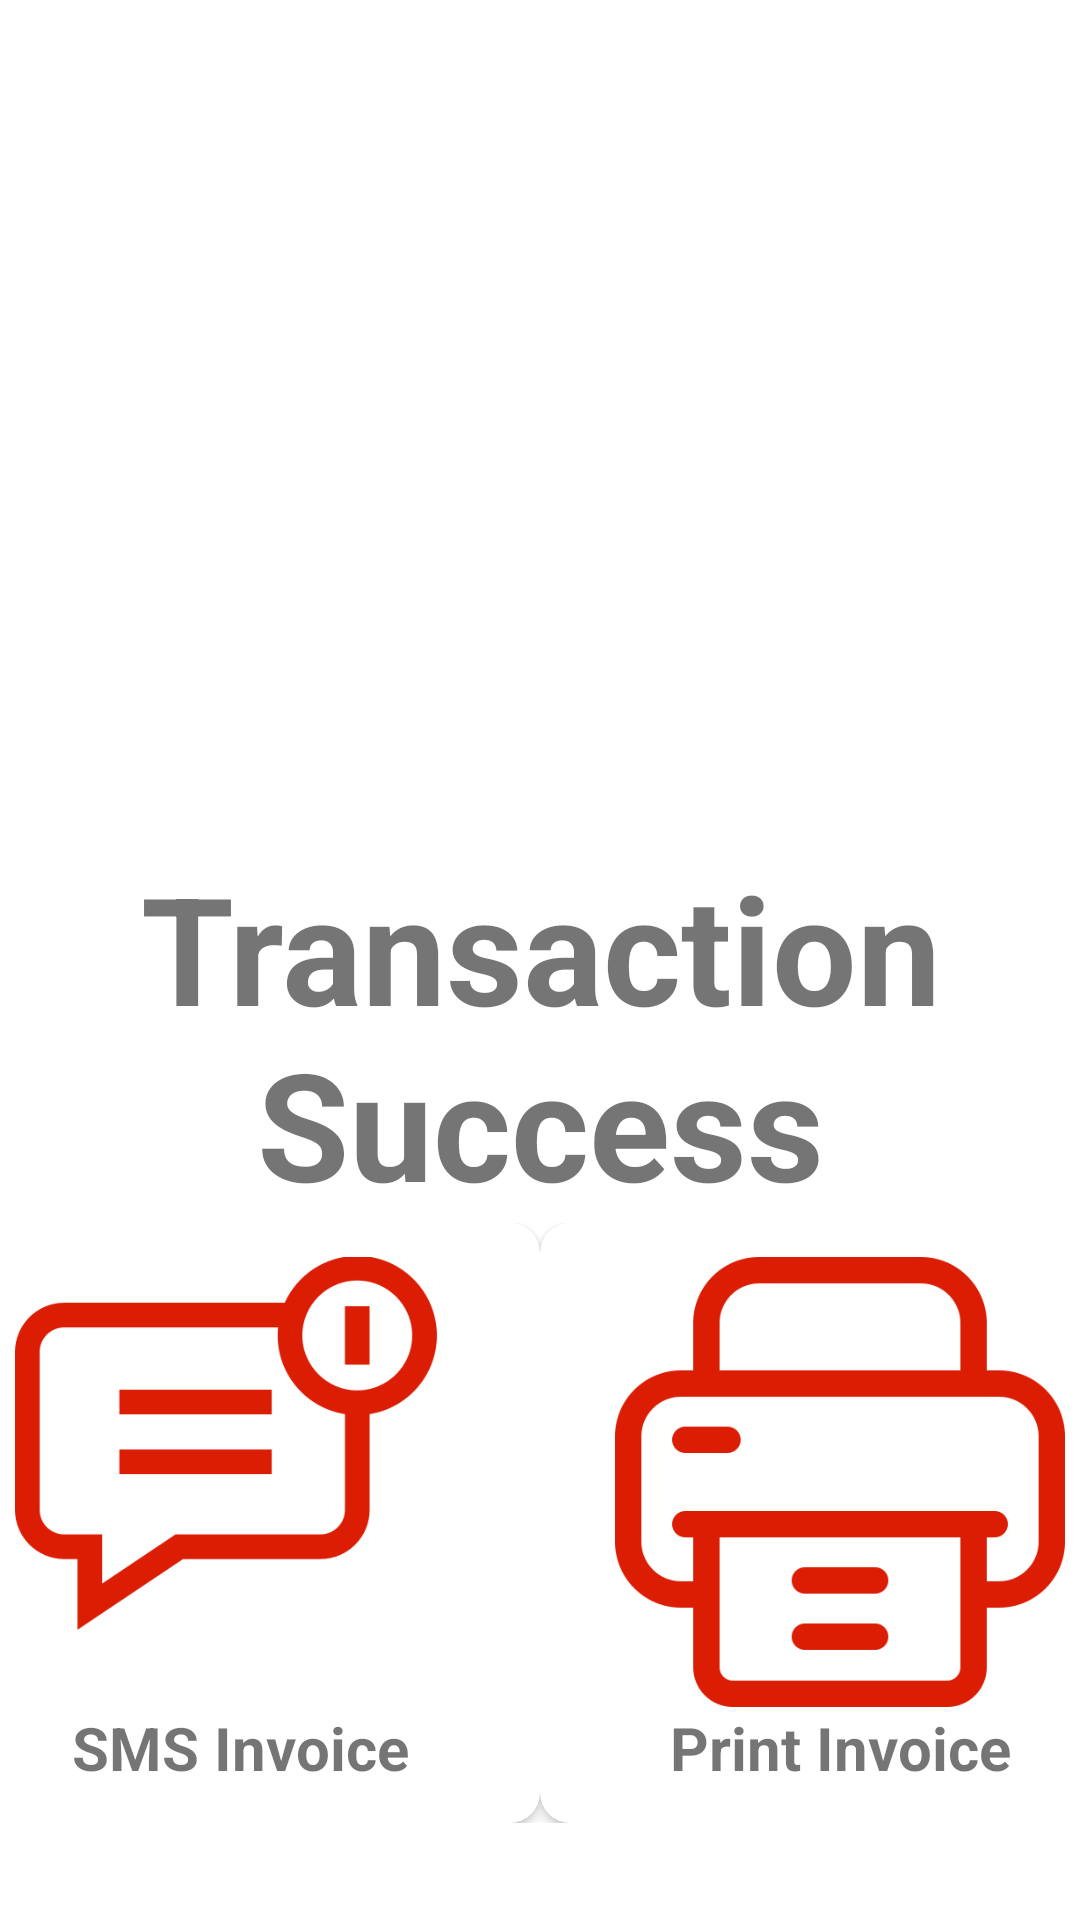

Produce the Android XML layout that renders to this screen, including the resource entries it uses.
<!-- AndroidManifest.xml: application theme Theme.DayATMLauncher -->
<!-- res/layout/activity_success.xml -->
<?xml version="1.0" encoding="utf-8"?>
<androidx.constraintlayout.widget.ConstraintLayout xmlns:android="http://schemas.android.com/apk/res/android"
    xmlns:app="http://schemas.android.com/apk/res-auto"
    xmlns:tools="http://schemas.android.com/tools"
    android:layout_width="match_parent"
    android:layout_height="match_parent"
    tools:context=".SuccessActivity">

    <LinearLayout
        android:layout_width="match_parent"
        android:layout_height="match_parent"
        android:gravity="center"
        android:orientation="vertical"
        app:layout_constraintBottom_toBottomOf="parent"
        app:layout_constraintEnd_toEndOf="parent"
        app:layout_constraintStart_toStartOf="parent"
        app:layout_constraintTop_toTopOf="parent">

        <ImageView
            android:id="@+id/imageView15"
            android:layout_width="250dp"
            android:layout_height="250dp"
            app:srcCompat="@drawable/success" />

        <TextView
            android:id="@+id/textView13"
            android:layout_width="match_parent"
            android:layout_height="wrap_content"
            android:gravity="center"
            android:text="Transaction Success"
            android:textSize="50sp"
            android:textStyle="bold" />

        <LinearLayout
            android:layout_width="wrap_content"
            android:layout_height="wrap_content"
            android:gravity="center"
            android:orientation="horizontal">

            <androidx.cardview.widget.CardView
                android:id="@+id/cardSMS"
                android:layout_width="200dp"
                android:layout_height="200dp"
                app:cardBackgroundColor="@color/white"
                app:cardCornerRadius="10dp">

                <LinearLayout
                    android:layout_width="match_parent"
                    android:layout_height="match_parent"
                    android:gravity="center"
                    android:orientation="vertical">

                    <ImageView
                        android:id="@+id/imageView16"
                        android:layout_width="150dp"
                        android:layout_height="150dp"
                        android:scaleType="fitCenter"
                        app:srcCompat="@drawable/chat" />

                    <TextView
                        android:id="@+id/textView14"
                        android:layout_width="match_parent"
                        android:layout_height="wrap_content"
                        android:gravity="center"
                        android:text="SMS Invoice"
                        android:textSize="20sp"
                        android:textStyle="bold" />
                </LinearLayout>
            </androidx.cardview.widget.CardView>

            <androidx.cardview.widget.CardView
                android:id="@+id/cardPrint"
                android:layout_width="200dp"
                android:layout_height="200dp"
                app:cardCornerRadius="10dp">

                <LinearLayout
                    android:layout_width="match_parent"
                    android:layout_height="match_parent"
                    android:gravity="center"
                    android:orientation="vertical">

                    <ImageView
                        android:id="@+id/imageView17"
                        android:layout_width="150dp"
                        android:layout_height="150dp"
                        app:srcCompat="@drawable/printer" />

                    <TextView
                        android:id="@+id/textView15"
                        android:layout_width="match_parent"
                        android:layout_height="wrap_content"
                        android:gravity="center"
                        android:text="Print Invoice"
                        android:textSize="20sp"
                        android:textStyle="bold" />
                </LinearLayout>
            </androidx.cardview.widget.CardView>
        </LinearLayout>
    </LinearLayout>
</androidx.constraintlayout.widget.ConstraintLayout>
<!-- resources referenced by this layout -->
<resources>
  <color name="white">#FFFFFFFF</color>
  <!-- drawable chat: png bitmap (drawable, 26176 bytes) -->
  <!-- drawable printer: png bitmap (drawable, 27118 bytes) -->
  <style name="Theme.DayATMLauncher" parent="Theme.MaterialComponents.DayNight.NoActionBar">
          
          <item name="colorPrimary">@color/purple_500</item>
          <item name="colorPrimaryVariant">@color/purple_700</item>
          <item name="colorOnPrimary">@color/white</item>
          
          <item name="colorSecondary">@color/teal_200</item>
          <item name="colorSecondaryVariant">@color/teal_700</item>
          <item name="colorOnSecondary">@color/black</item>
          
          <item name="android:statusBarColor" tools:targetApi="l">?attr/colorPrimaryVariant</item>
          
      </style>
  <color name="purple_500">#FF6200EE</color>
  <color name="purple_700">#FFA100</color>
  <color name="teal_200">#FF03DAC5</color>
  <color name="teal_700">#FF018786</color>
  <color name="black">#FF000000</color>
</resources>
